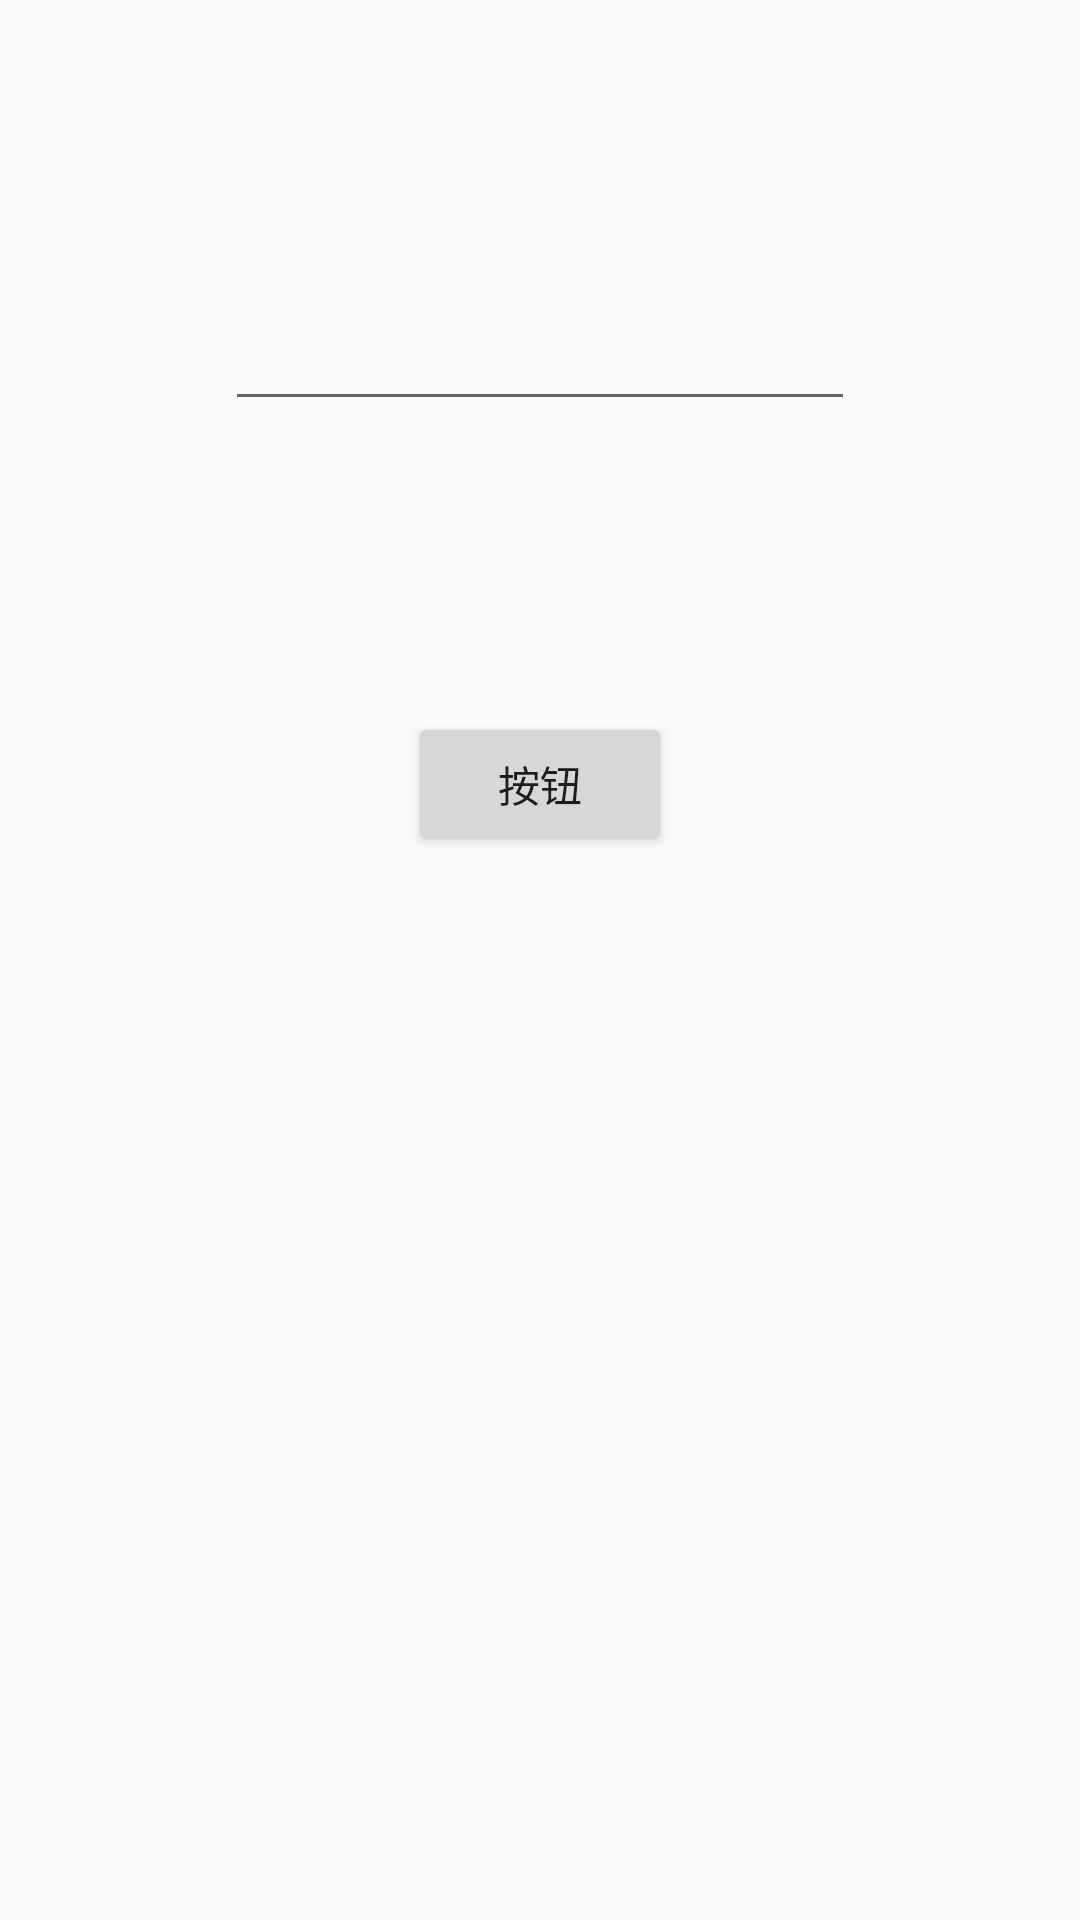

The Android layout XML behind this screen, and the referenced resources:
<!-- AndroidManifest.xml: application theme AppTheme -->
<!-- res/layout/activity_text.xml -->
<?xml version="1.0" encoding="utf-8"?>
<RelativeLayout xmlns:android="http://schemas.android.com/apk/res/android"
    xmlns:tools="http://schemas.android.com/tools"
    android:layout_width="match_parent"
    android:layout_height="match_parent"
    tools:context="com.example.administrator.chuanmei.entity.TextActivity">

    <EditText
        android:layout_width="wrap_content"
        android:layout_height="wrap_content"
        android:inputType="textPersonName"
        android:ems="10"
        android:id="@+id/editText"
        android:layout_alignParentTop="true"
        android:layout_centerHorizontal="true"
        android:layout_marginTop="99dp" />

    <Button
        android:layout_width="wrap_content"
        android:layout_height="wrap_content"
        android:text="按钮"
        android:id="@+id/button"
        android:layout_below="@+id/editText"
        android:layout_centerHorizontal="true"
        android:layout_marginTop="97dp" />
</RelativeLayout>
<!-- resources referenced by this layout -->
<resources>
  <style name="AppTheme" parent="Theme.AppCompat.Light.NoActionBar">
          
          <item name="colorPrimary">@color/colorPrimary</item>
          <item name="colorPrimaryDark">@color/colorPrimaryDark</item>
          <item name="colorAccent">@color/colorAccent</item>
      </style>
  <color name="colorPrimary">#3F51B5</color>
  <color name="colorPrimaryDark">#303F9F</color>
  <color name="colorAccent">#FF4081</color>
</resources>
